Image classification data set "DataLab3" (K1r1llLapshin/Programming on GitHub). Class labels (2): cleaned, dirty.

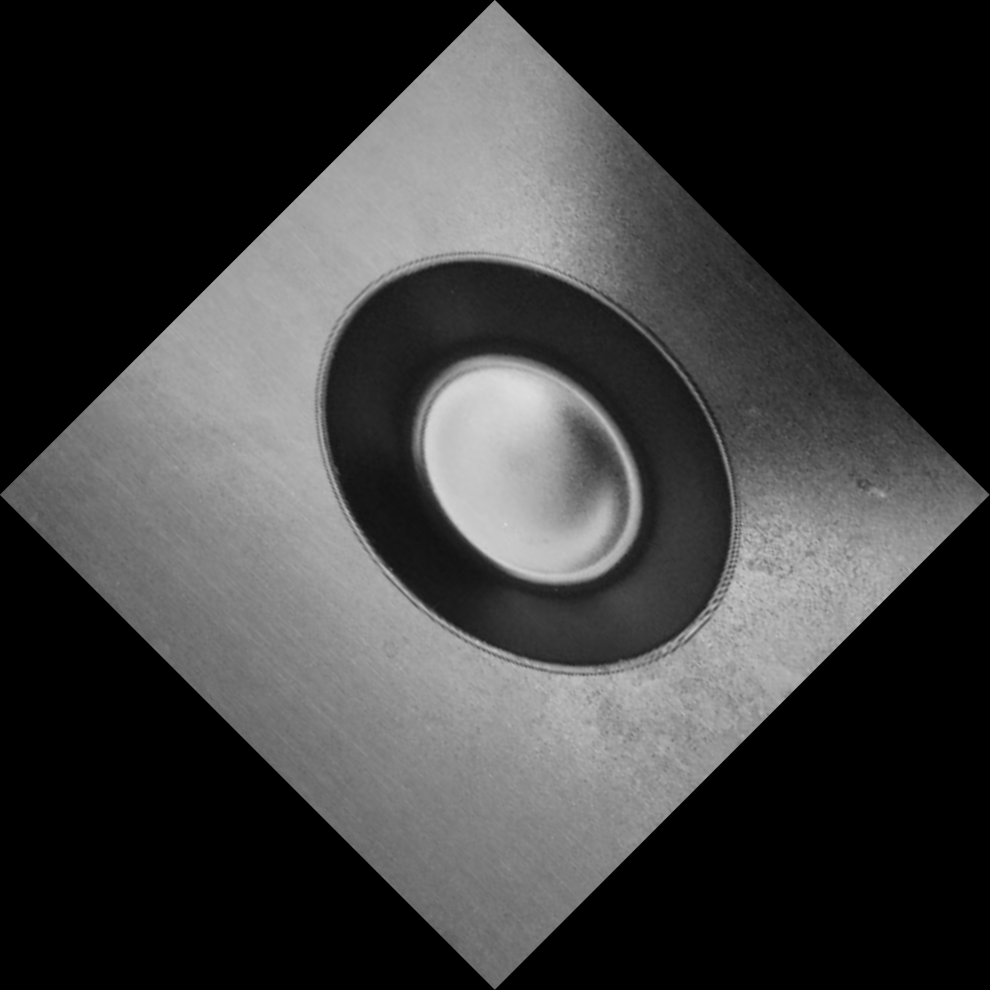
Label: cleaned

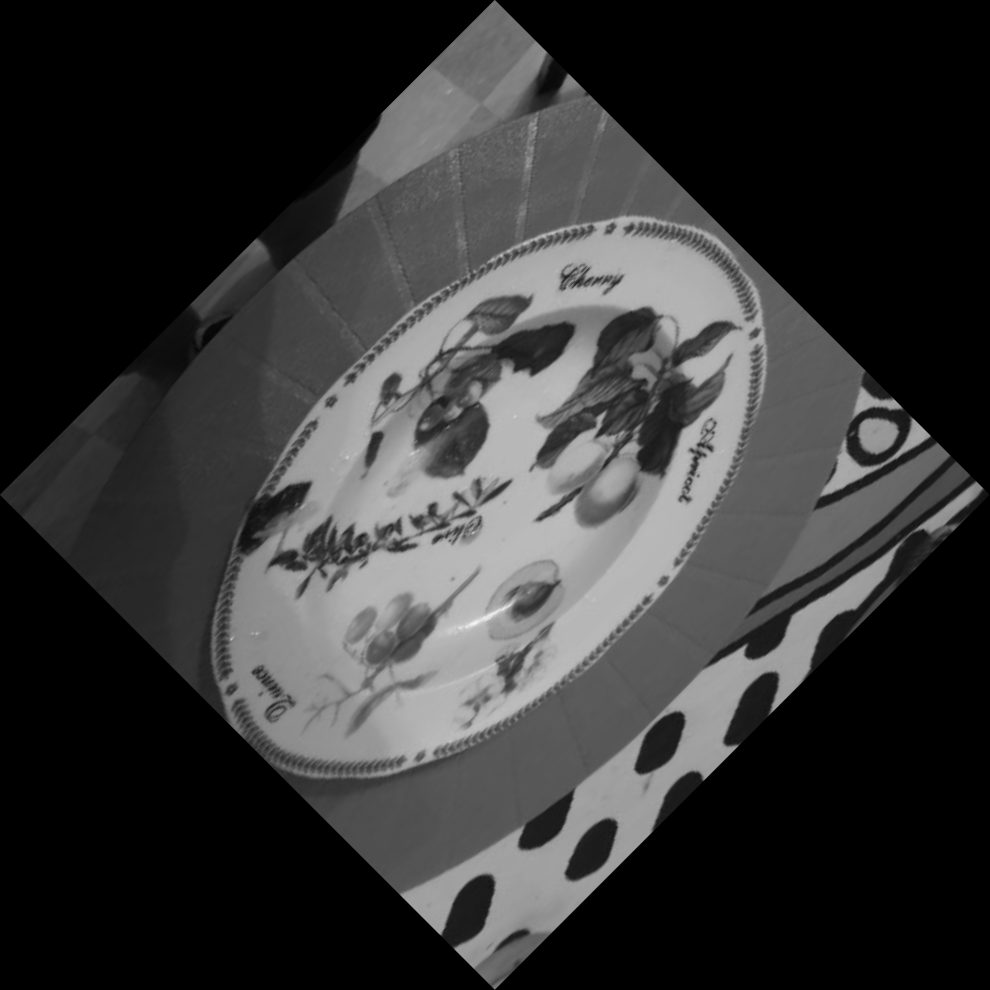
Label: dirty

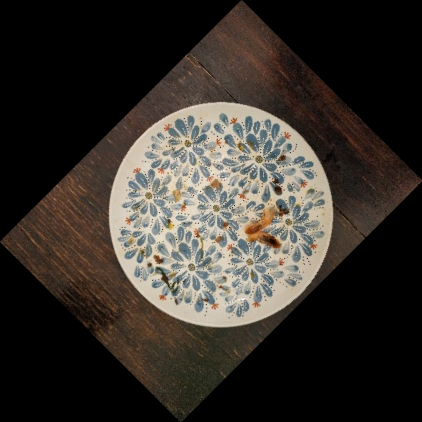
Label: dirty

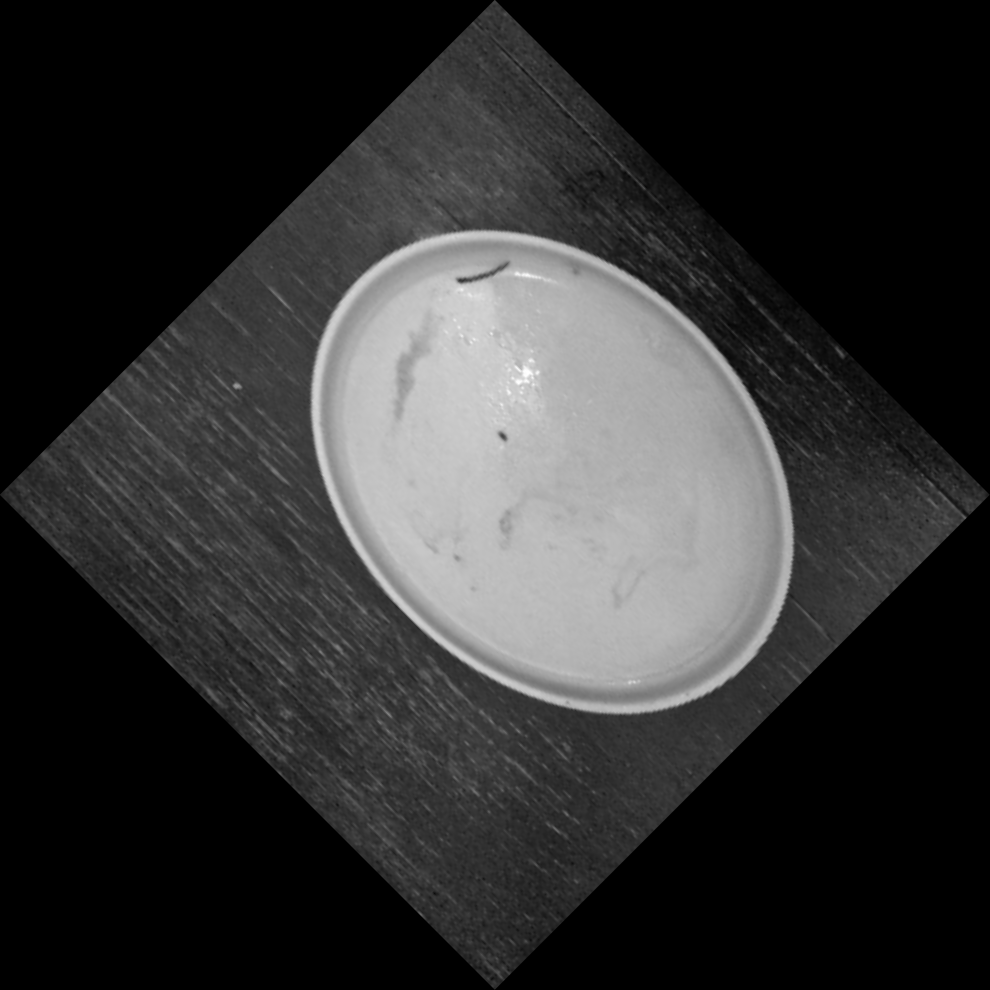
Label: dirty

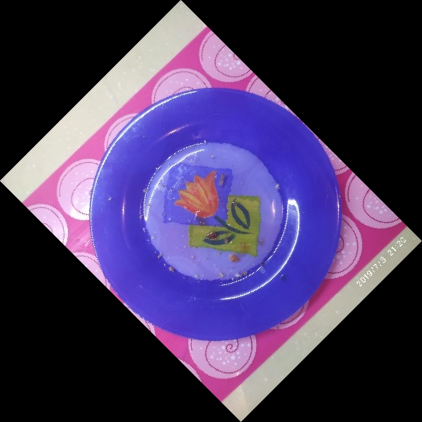
Label: dirty

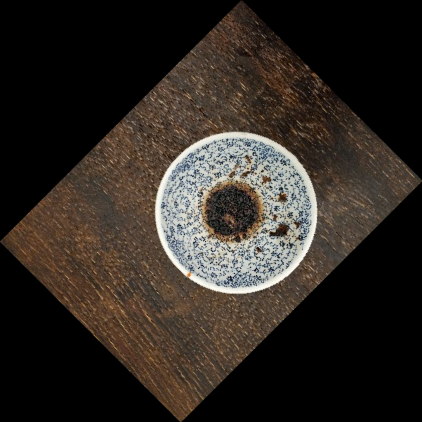
Label: dirty
